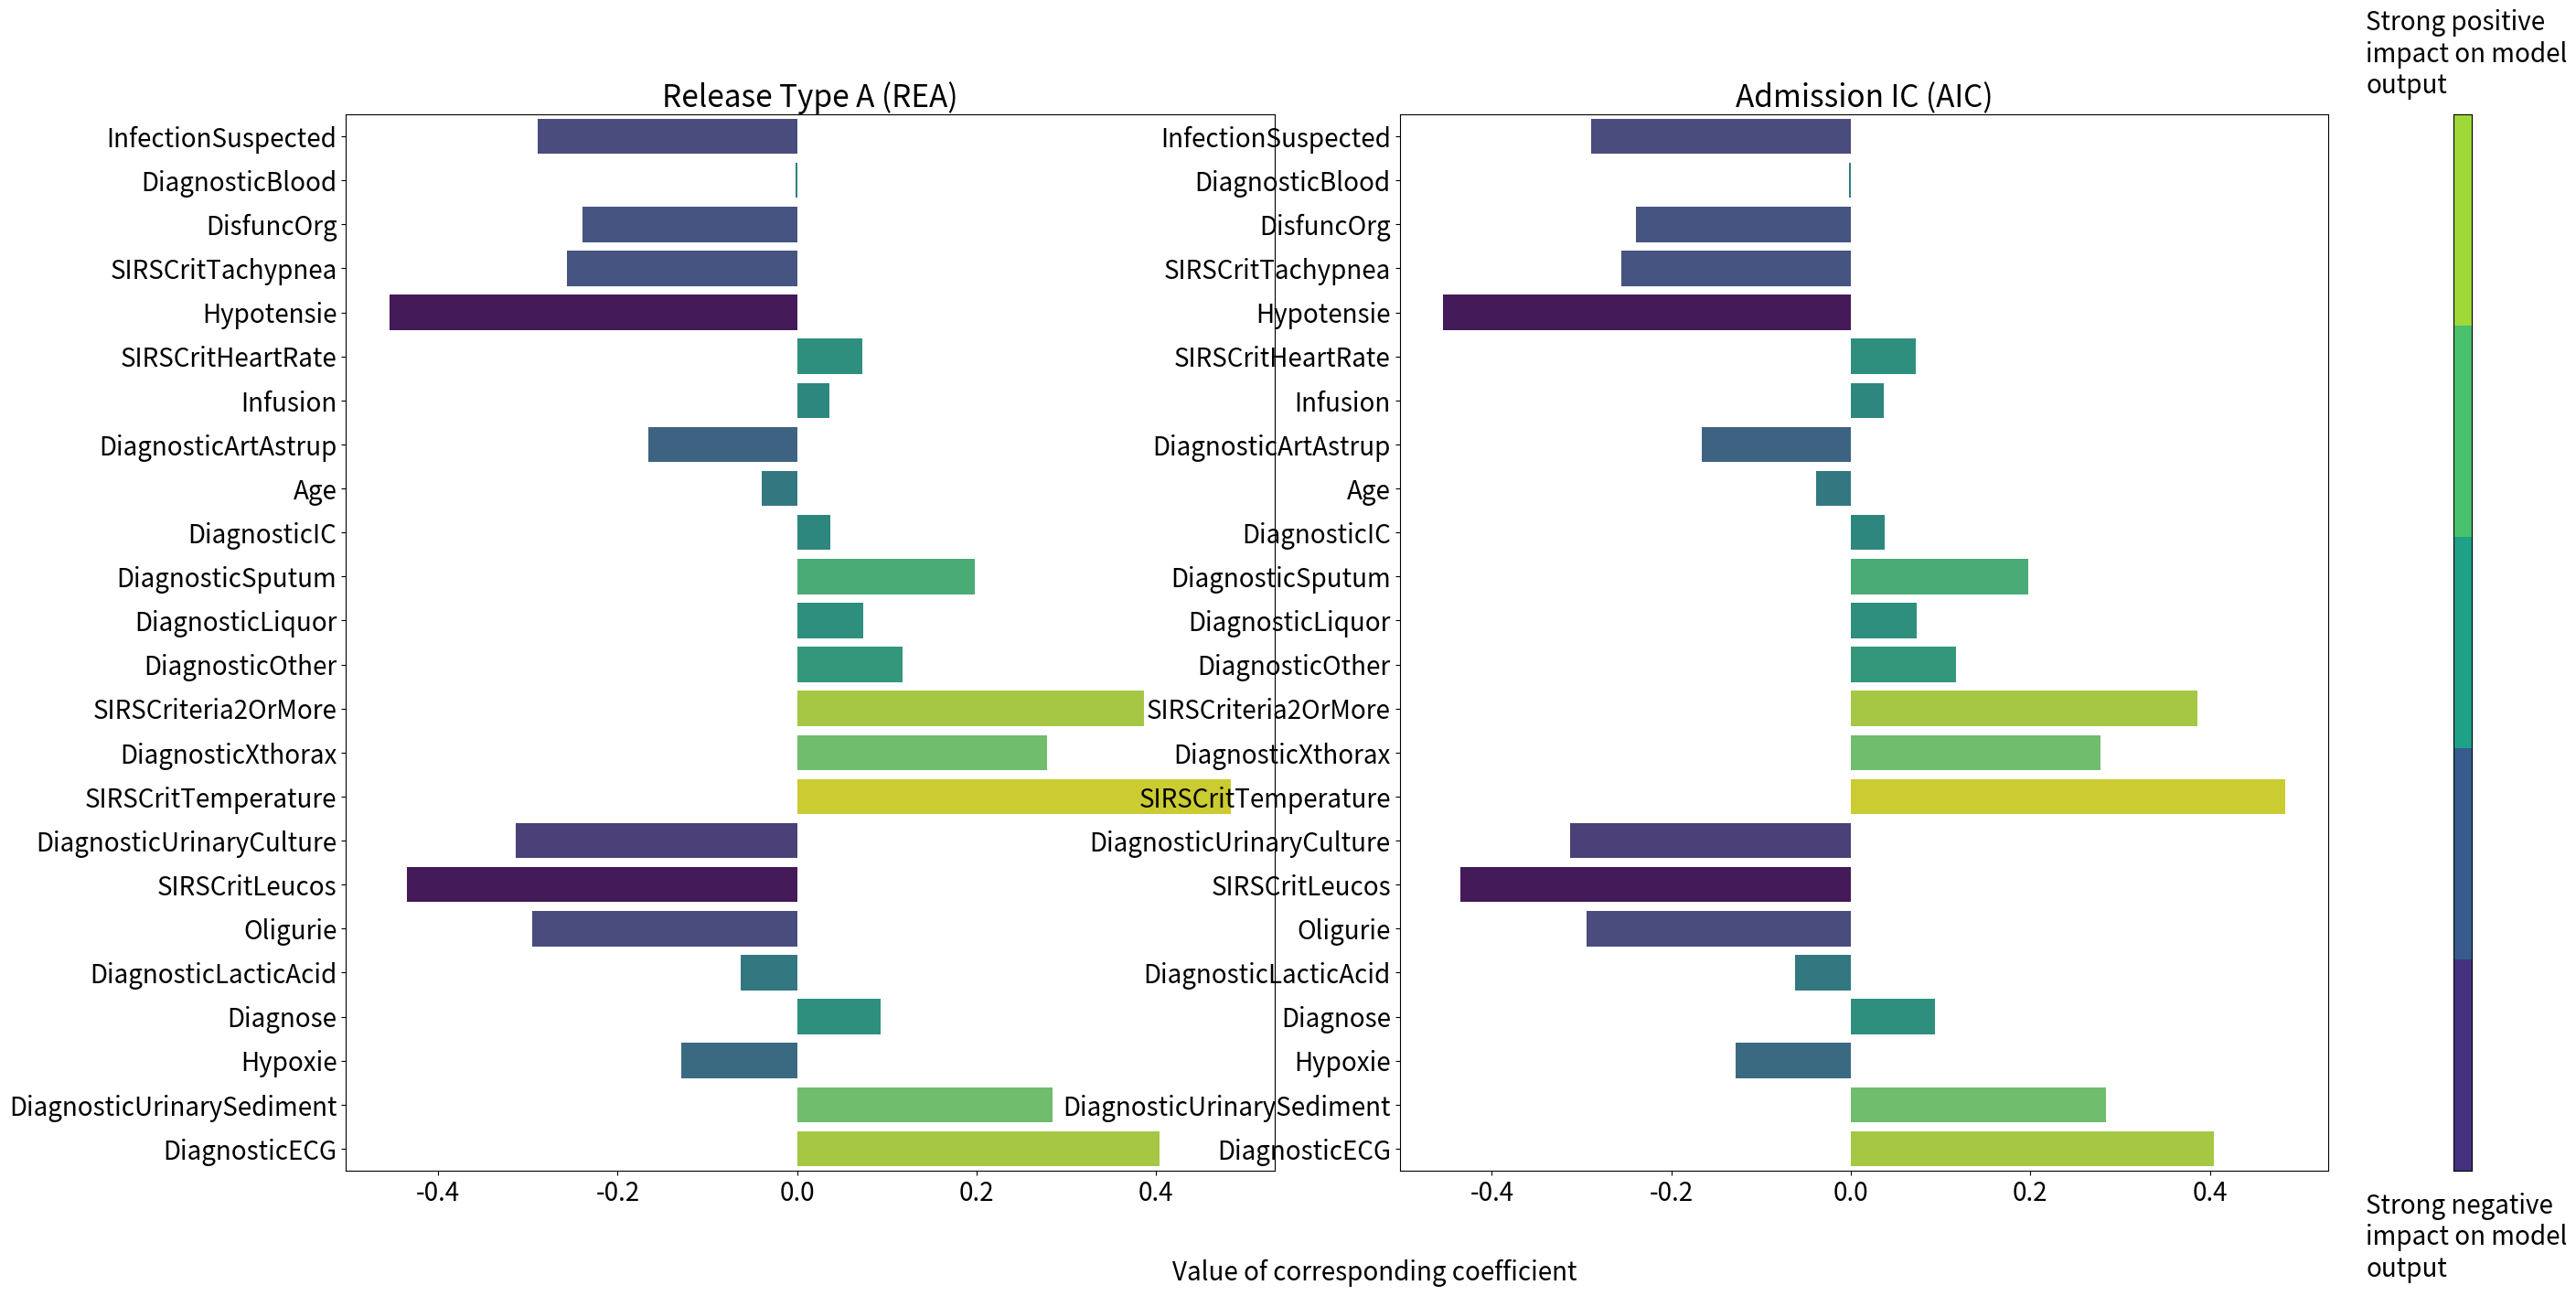

Recreate this plot in Python.
import numpy as np
import matplotlib
import matplotlib.pyplot as plt
import seaborn as sns

# Example values for coefs of two tasks
task_1 = "Release Type A (REA)"
task_2 = "Admission IC (AIC)"

coef_values_task_1 = [-0.2888972, -0.001997236, -0.23954397, -0.2559873, -0.45435518, 0.07244425, 0.03626472, -0.16619293, -0.038904637, 0.037489716, 0.1976995, 0.07379714, 0.11746674, 0.3859931, 0.2782478, 0.4835849, -0.3130332, -0.43463305, -0.294928, -0.062663764, 0.09346965, -0.12880808, 0.28425518, 0.4040266]
coef_values_task_2 = [-0.2888972, -0.001997236, -0.23954397, -0.2559873, -0.45435518, 0.07244425, 0.03626472, -0.16619293, -0.038904637, 0.037489716, 0.1976995, 0.07379714, 0.11746674, 0.3859931, 0.2782478, 0.4835849, -0.3130332, -0.43463305, -0.294928, -0.062663764, 0.09346965, -0.12880808, 0.28425518, 0.4040266]

static_features = ['InfectionSuspected', 'DiagnosticBlood', 'DisfuncOrg',
                       'SIRSCritTachypnea', 'Hypotensie',
                       'SIRSCritHeartRate', 'Infusion', 'DiagnosticArtAstrup', 'Age',
                       'DiagnosticIC', 'DiagnosticSputum', 'DiagnosticLiquor',
                       'DiagnosticOther', 'SIRSCriteria2OrMore', 'DiagnosticXthorax',
                       'SIRSCritTemperature', 'DiagnosticUrinaryCulture', 'SIRSCritLeucos',
                       'Oligurie', 'DiagnosticLacticAcid', 'Diagnose', 'Hypoxie',
                       'DiagnosticUrinarySediment', 'DiagnosticECG']

coefs_task_1 = dict(zip([x for x in static_features], np.array(coef_values_task_1)))
coefs_task_2 = dict(zip([x for x in static_features], np.array(coef_values_task_2)))


def colors_from_values(values, palette_name):
    normalized = (values - min(values)) / (max(values) - min(values))
    indices = np.round(normalized * (len(values) - 1)).astype(np.int32)
    palette = sns.color_palette(palette_name, len(values))
    return np.array(palette).take(indices, axis=0)


def my_palplot(pal, size=1, ax=None):
    n = 5
    if ax is None:
        f, ax = plt.subplots(1, 1, figsize=(n * size, size))
    ax.imshow(np.arange(n)[::-1].reshape(n, 1),
              cmap=matplotlib.colors.ListedColormap(list(pal)),
              interpolation="nearest", aspect="auto")


def plot_box_plots(coefs_1, coefs_2):
    matplotlib.rcParams.update({'font.size': 20, 'figure.figsize': (8,8)})
    
    max_v = max(max(list(coefs_1.values())), max(list(coefs_2.values())))
    min_v = min(min(list(coefs_1.values())), min(list(coefs_2.values())))
    
    fig = plt.figure(figsize=(30, 15), constrained_layout=False)
    grid = fig.add_gridspec(1, 3, width_ratios=[10, 10, 0.2], wspace=0.2, hspace=0.0)
    
    ax1 = fig.add_subplot(grid[0, 0])
    ax2 = fig.add_subplot(grid[0, 1])
    ax3 = fig.add_subplot(grid[0, 2])
    
    def plot_on_ax(ax, coefs, title):
        coefs_values = list(coefs.values())
        coefs_names = list(coefs.keys())
        sns.barplot(x=coefs_values, y=coefs_names, orient='h', ci=0,
                    palette=colors_from_values(coefs_values, "viridis"), ax=ax)

        ax.set_xlim(min_v - 0.1*max_v, max_v + 0.1*max_v)
        ax.title.set_text(title)
    
    plot_on_ax(ax1, coefs_1, title=task_1)
    plot_on_ax(ax2, coefs_2, title=task_2)
    
    fig.text(0.5, 0.03, 'Value of corresponding coefficient', ha='center')

    my_palplot(sns.color_palette("viridis"), ax=ax3)
    ax3.text(-5.2, 5.0, 'Strong negative\nimpact on model\noutput')
    ax3.text(-5.2, -0.6, 'Strong positive\nimpact on model\noutput')
    ax3.set_yticks([])
    ax3.set_xticks([])
    ax3.set_xticklabels([])
    ax3.set_yticklabels([])

    plt.tight_layout()
    plt.savefig('tmp.png', bbox_inches="tight")


plot_box_plots(coefs_task_1, coefs_task_2)